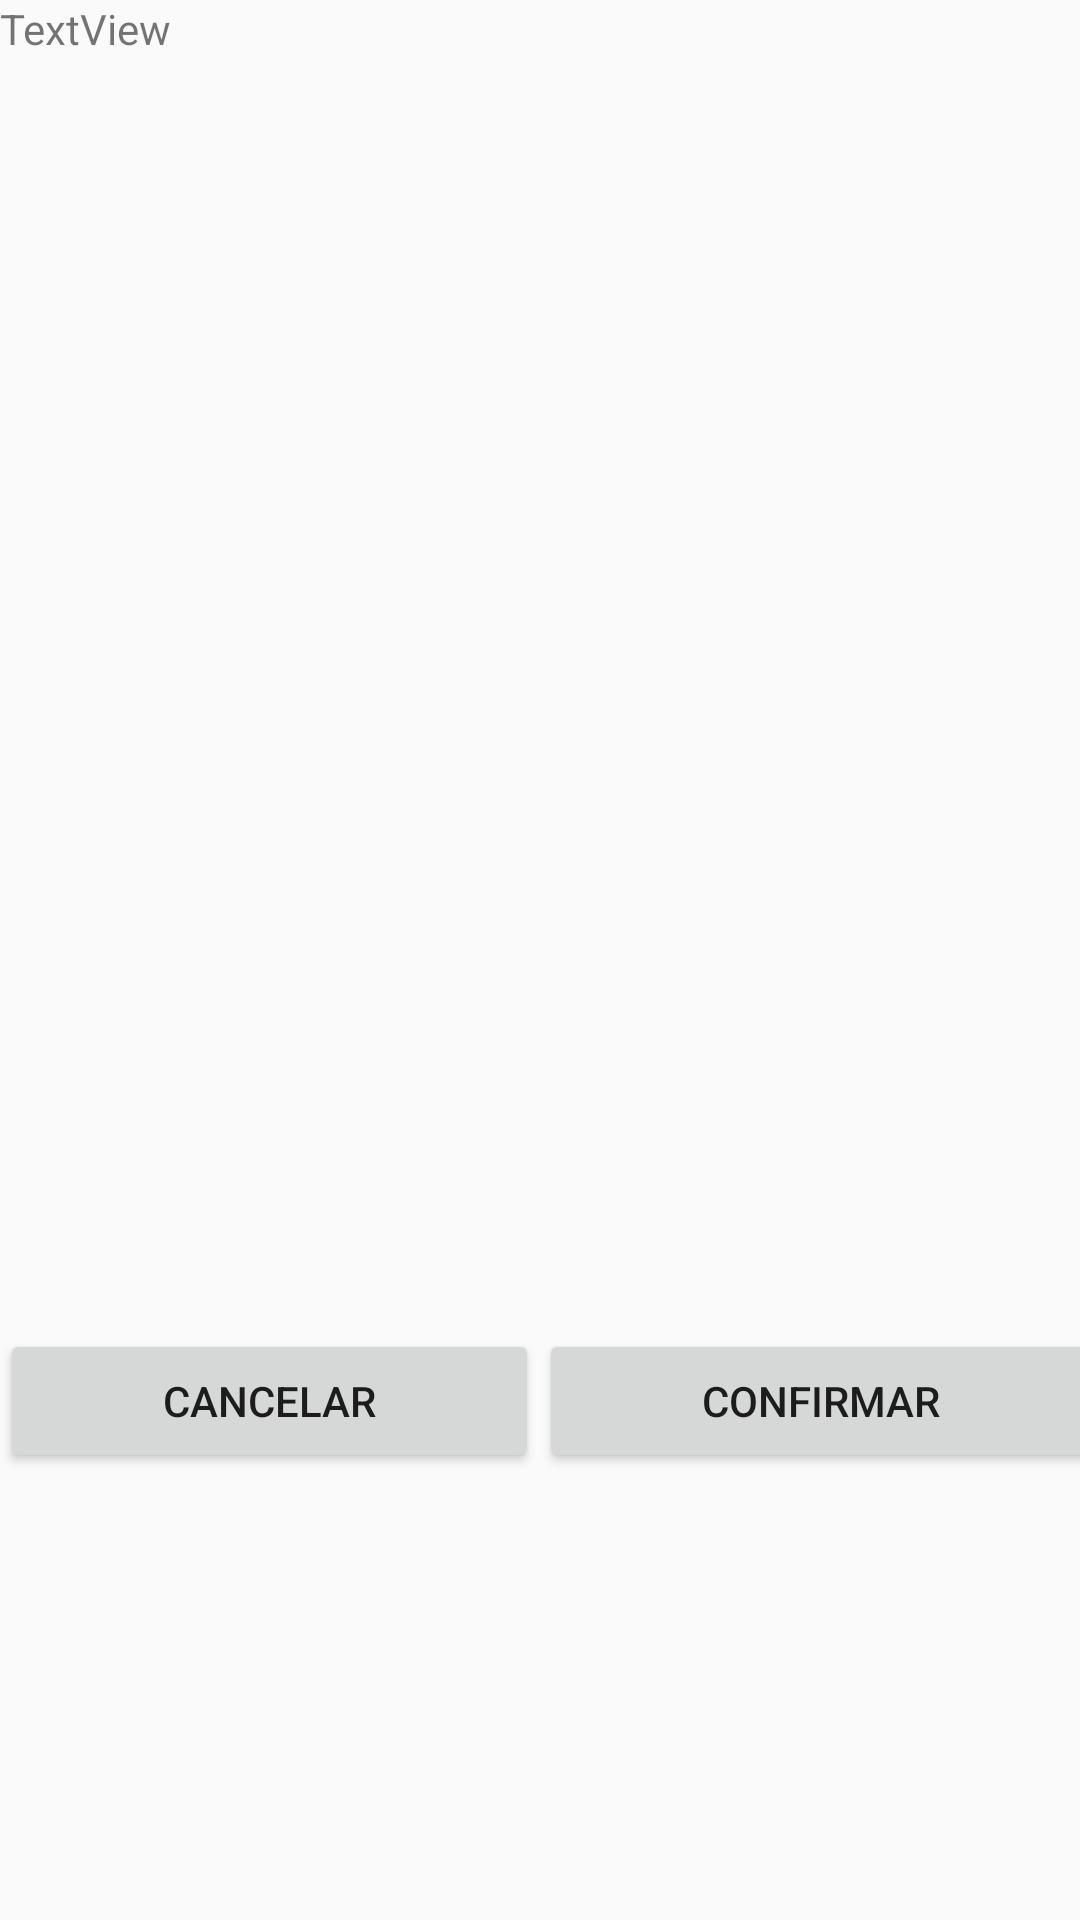

Write the Android layout XML for this screen, with the resource values it uses.
<!-- AndroidManifest.xml: application theme AppTheme -->
<!-- res/layout/activity_create_maze.xml -->
<?xml version="1.0" encoding="utf-8"?>
<android.support.constraint.ConstraintLayout xmlns:android="http://schemas.android.com/apk/res/android"
    xmlns:app="http://schemas.android.com/apk/res-auto"
    xmlns:tools="http://schemas.android.com/tools"
    android:layout_width="match_parent"
    android:layout_height="match_parent"
    tools:context="com.example.benja.canvas.activity_create_maze">


    <LinearLayout
        android:layout_width="368dp"
        android:layout_height="495dp"
        android:orientation="vertical"
        tools:layout_editor_absoluteX="8dp"
        tools:layout_editor_absoluteY="8dp">

        <LinearLayout
            android:layout_width="match_parent"
            android:layout_height="443dp"
            android:orientation="horizontal"
            tools:layout_editor_absoluteX="8dp"
            tools:layout_editor_absoluteY="8dp">

            <TextView
                android:id="@+id/tv_information"
                android:layout_width="wrap_content"
                android:layout_height="wrap_content"
                android:layout_weight="1"
                android:text="TextView" />
        </LinearLayout>

        <LinearLayout
            android:layout_width="match_parent"
            android:layout_height="match_parent"
            android:orientation="horizontal"
            tools:layout_editor_absoluteX="8dp"
            tools:layout_editor_absoluteY="451dp">

            <Button
                android:id="@+id/btn_cancel"
                android:layout_width="wrap_content"
                android:layout_height="wrap_content"
                android:layout_weight="1"
                android:text="Cancelar"
                tools:layout_editor_absoluteX="76dp"
                tools:layout_editor_absoluteY="380dp" />

            <Button
                android:id="@+id/btn_start_game"
                android:layout_width="wrap_content"
                android:layout_height="wrap_content"
                android:layout_weight="1"
                android:text="Confirmar"
                android:onClick="getCurrentLocation"
                tools:layout_editor_absoluteX="235dp"
                tools:layout_editor_absoluteY="402dp" />
        </LinearLayout>

    </LinearLayout>

</android.support.constraint.ConstraintLayout>
<!-- resources referenced by this layout -->
<resources>
  <style name="AppTheme" parent="Theme.AppCompat.Light.DarkActionBar">
          
          <item name="colorPrimary">@color/colorPrimary</item>
          <item name="colorPrimaryDark">@color/colorPrimaryDark</item>
          <item name="colorAccent">@color/colorAccent</item>
          <item name="colorControlNormal">@color/white</item>
          <item name="colorControlActivated">@color/white</item>
          <item name="colorControlHighlight">@color/white</item>
      </style>
  <color name="colorPrimary">#3F51B5</color>
  <color name="colorPrimaryDark">#303f9f</color>
  <color name="colorAccent">#FF4081</color>
  <!-- not gathered from this repository: default colours our renderer supplied (Android Studio template values) -->
  <color name="white">#FFFFFFFF</color>
</resources>
